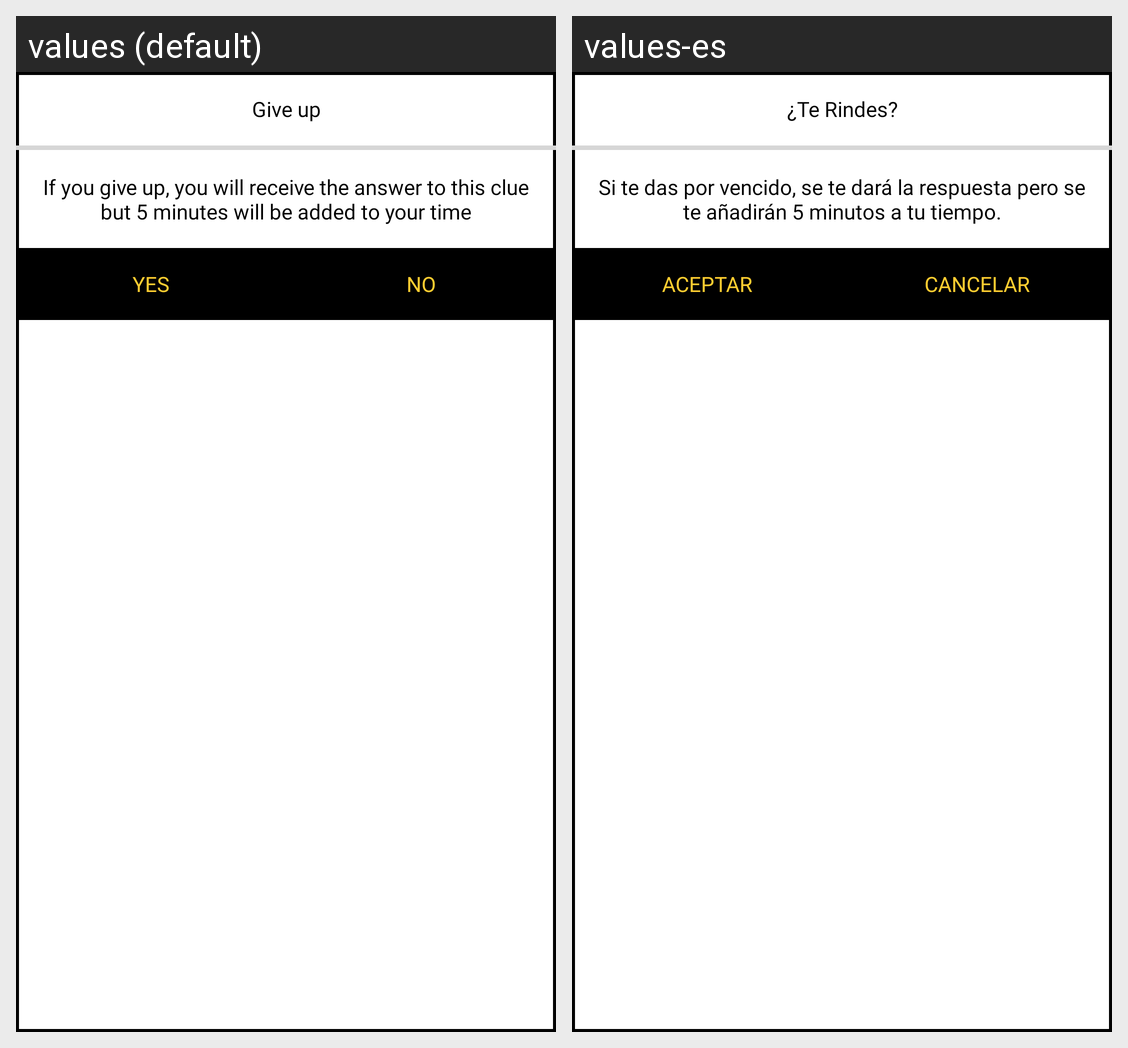

This grid shows one Android layout under two languages. Give, for every string resource on the screen, its name, the default text and each shown locale's text.
Android screen res/layout/dialog_give_up.xml rendered under 2 locales, left to right: values (default), values-es. Device: Nexus 5 (rendered at 1080×1920; each locale shown at half size, 540×960, under a caption strip naming it); theme Theme.Quiz.
Strings drawn on this screen, with the default value and each locale's value (text and hints the layout hard-codes, and strings that could not be matched under every locale, appear in the picture but are not listed):

give_up_title
  values: Give up
  values-es: ¿Te Rindes?

give_up_message
  values: If you give up, you will receive the answer to this clue but 5 minutes will be added to your time
  values-es: Si te das por vencido, se te dará la respuesta pero se te añadirán 5 minutos a tu tiempo.

yes
  values: Yes
  values-es: ACEPTAR

no
  values: No
  values-es: CANCELAR
